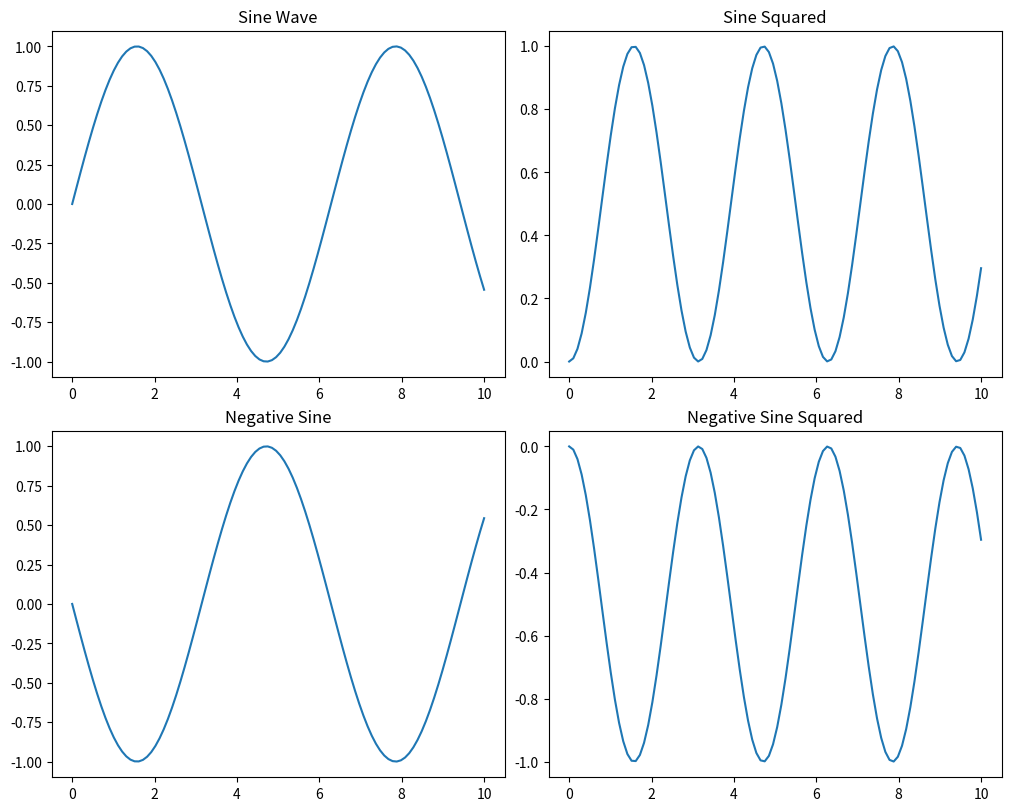
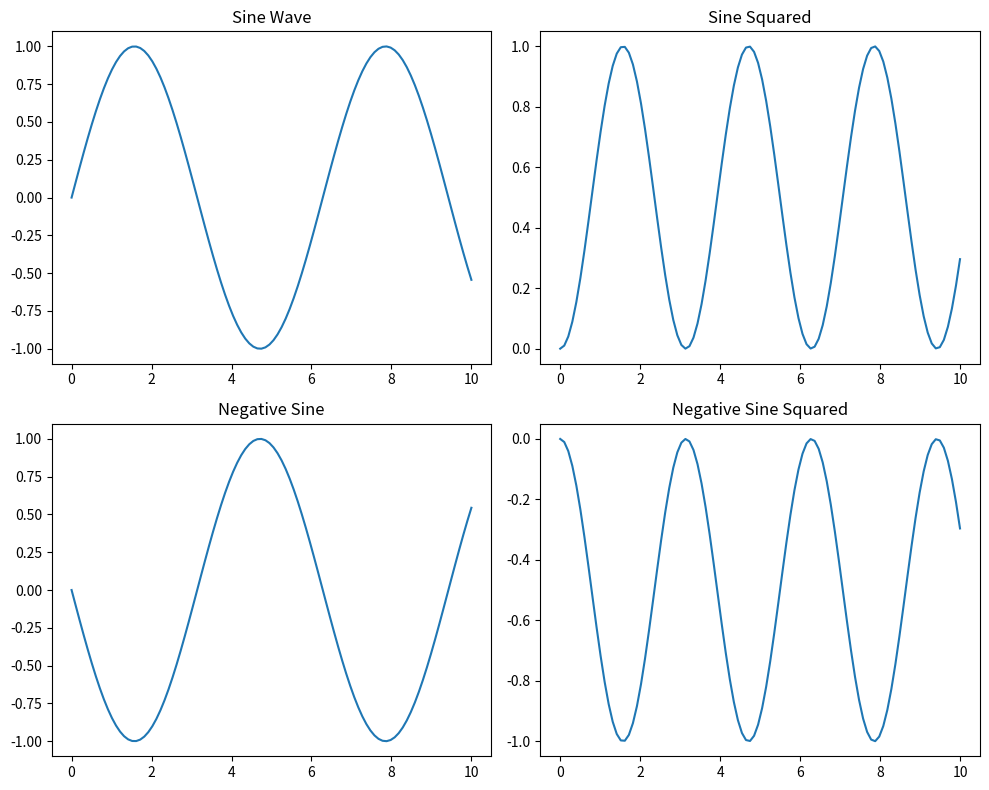
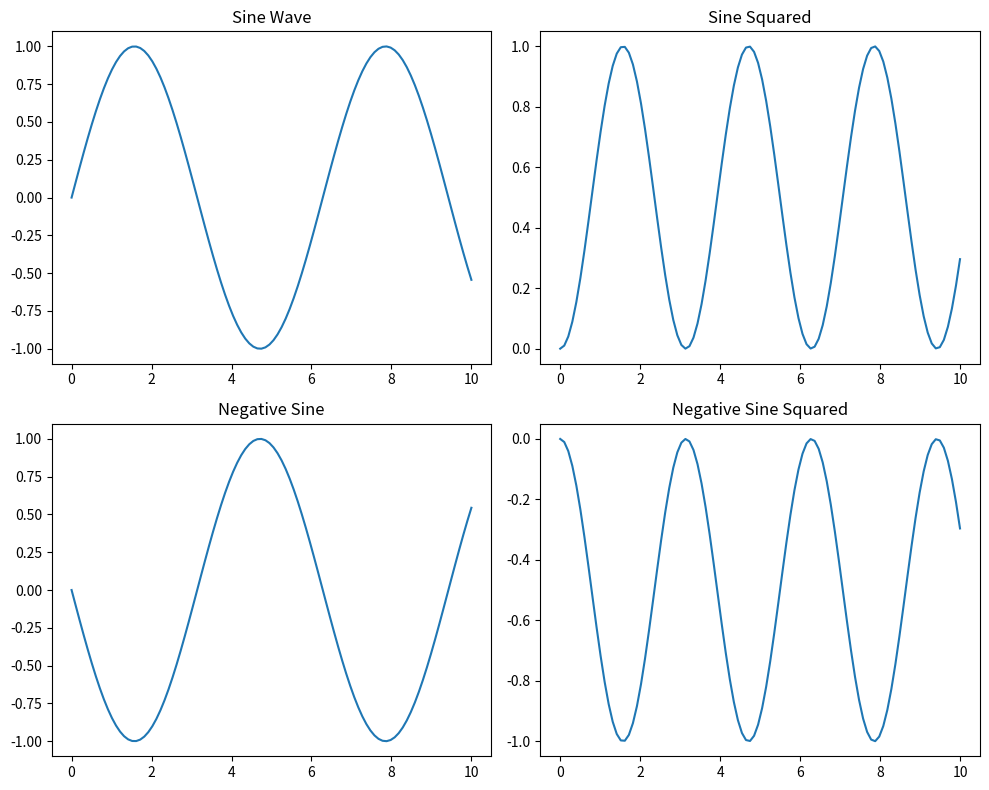
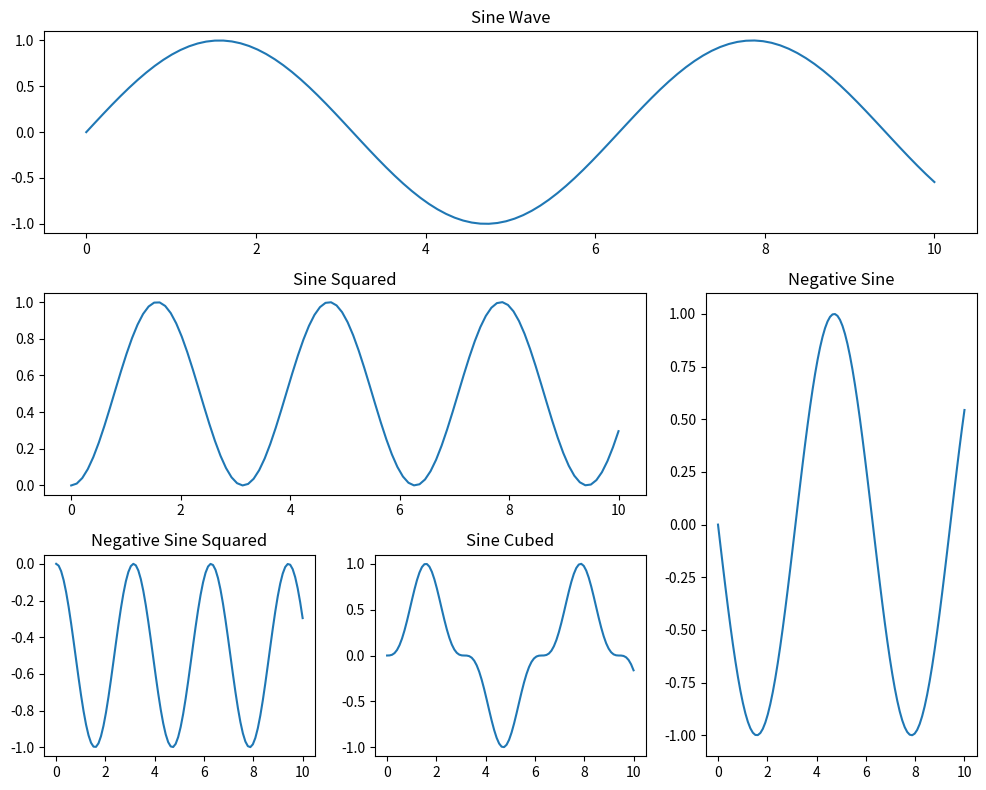

Write the Python code that produced these figures, in order.
import matplotlib.gridspec as gridspec
import matplotlib.pyplot as plt
import numpy as np

# create sample data
x = np.linspace(0, 10, 100)
y = np.sin(x)

# subplots
fig, axs = plt.subplots(nrows=2, ncols=2, figsize=(10, 8), layout="compressed")

axs[0, 0].plot(x, y)
axs[0, 0].set_title("Sine Wave")

axs[0, 1].plot(x, y**2)
axs[0, 1].set_title("Sine Squared")

axs[1, 0].plot(x, -y)
axs[1, 0].set_title("Negative Sine")

axs[1, 1].plot(x, -(y**2))
axs[1, 1].set_title("Negative Sine Squared")

plt.show()

# create sample data
x = np.linspace(0, 10, 100)
y = np.sin(x)

# subplot
plt.figure(figsize=(10, 8))

plt.subplot(2, 2, 1)  # 2x2 grid, first subplot
plt.plot(x, y)
plt.title("Sine Wave")

plt.subplot(2, 2, 2)  # 2x2 grid, second subplot
plt.plot(x, y**2)
plt.title("Sine Squared")

plt.subplot(2, 2, 3)  # 2x2 grid, third subplot
plt.plot(x, -y)
plt.title("Negative Sine")

plt.subplot(2, 2, 4)  # 2x2 grid, fourth subplot
plt.plot(x, -(y**2))
plt.title("Negative Sine Squared")

plt.tight_layout()  # automatically adjusts the spacing between subplots to minimize overlap and make the layout more visually appealing.
plt.show()

# create sample data
x = np.linspace(0, 10, 100)
y = np.sin(x)

# add_subplot
fig = plt.figure(figsize=(10, 8))

ax1 = fig.add_subplot(2, 2, 1)
ax1.plot(x, y)
ax1.set_title("Sine Wave")

ax2 = fig.add_subplot(2, 2, 2)
ax2.plot(x, y**2)
ax2.set_title("Sine Squared")

ax3 = fig.add_subplot(2, 2, 3)
ax3.plot(x, -y)
ax3.set_title("Negative Sine")

ax4 = fig.add_subplot(2, 2, 4)
ax4.plot(x, -(y**2))
ax4.set_title("Negative Sine Squared")

plt.tight_layout()
plt.show()

# create sample data
x = np.linspace(0, 10, 100)
y = np.sin(x)

# gridspec
fig = plt.figure(figsize=(10, 8))
gs = gridspec.GridSpec(3, 3)

ax1 = fig.add_subplot(gs[0, :])
ax1.plot(x, y)
ax1.set_title("Sine Wave")

ax2 = fig.add_subplot(gs[1, :-1])
ax2.plot(x, y**2)
ax2.set_title("Sine Squared")

ax3 = fig.add_subplot(gs[1:, -1])
ax3.plot(x, -y)
ax3.set_title("Negative Sine")

ax4 = fig.add_subplot(gs[-1, 0])
ax4.plot(x, -(y**2))
ax4.set_title("Negative Sine Squared")

ax5 = fig.add_subplot(gs[-1, -2])
ax5.plot(x, y**3)
ax5.set_title("Sine Cubed")

plt.tight_layout()
plt.show()